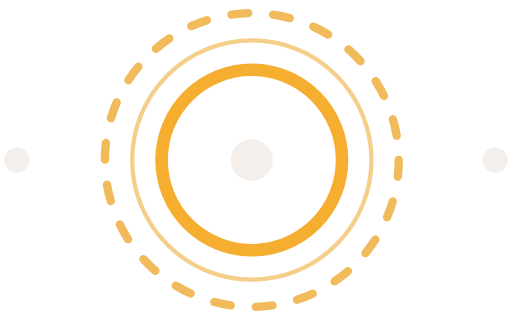
t = 0.00 s
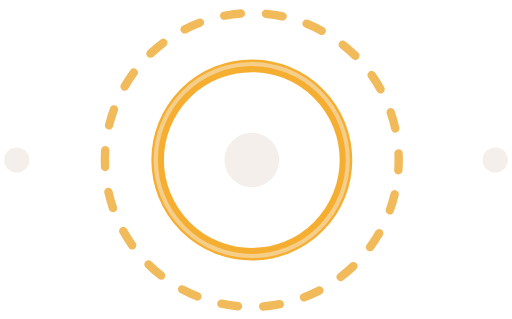
t = 1.50 s
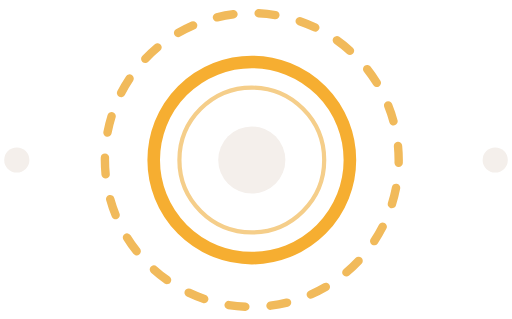
t = 3.00 s
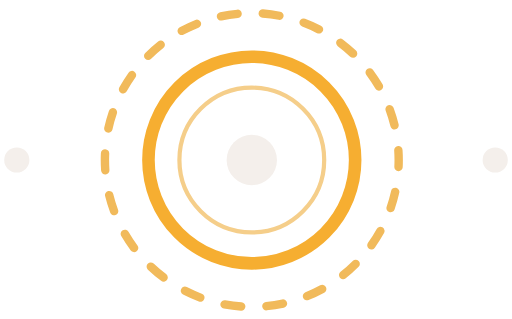
t = 5.00 s
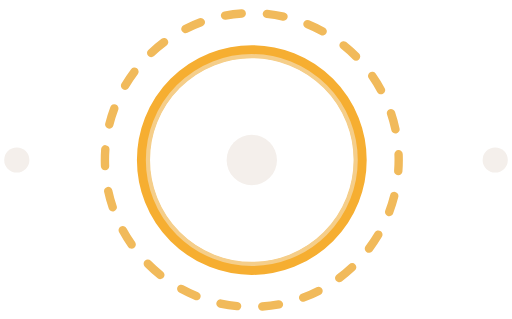
t = 7.00 s
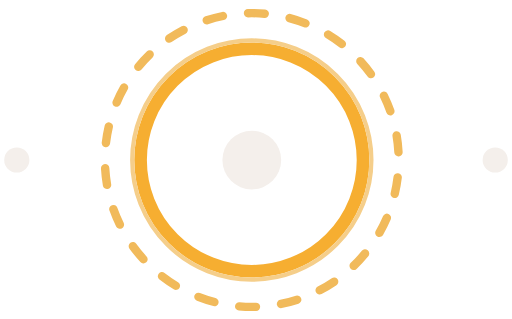
t = 8.00 s

The animated SVG that drew these frames (rendered in a browser with its animation timeline set to each time). Animation: 4 SMIL elements (animate=3,animateTransform=1); frames cover the first 8.00 s, repeats indefinitely.

<svg width="61" height="38" viewBox="0 0 61 38" fill="none" xmlns="http://www.w3.org/2000/svg">
    <!-- Cercle interne 1 -->
    <circle cx="30" cy="19.0618" r="10.75" stroke="#F6AE31" stroke-width="1.5">
        <animate
            attributeName="r"
            values="10.75;13.25;10.75"
            dur="16s"
            repeatCount="indefinite"
        />
    </circle>
    <!-- Cercle interne 2 -->
    <circle cx="30" cy="19.0618" r="14.25" stroke="#F5CE8A" stroke-width="0.5">
        <animate
            attributeName="r"
            values="14.25;6.75;14.25"
            dur="8s"
            repeatCount="indefinite"
        />
    </circle>
    <!-- Point central-->
    <circle cx="30" cy="19.0618" r="2.5" fill="#F4EFEB">
      <animate
            attributeName="r"
            values="2.5;4;2.5"
            dur="6s"
            repeatCount="indefinite"
        />
    </circle>
    <!-- Cercle pointille externe-->
    <circle cx="30" cy="19.0618" r="17.5" stroke="#F1BA5B" stroke-linecap="round" stroke-dasharray="2 3">
        <animateTransform
            attributeName="transform"
            attributeType="XML"
            type="rotate"
            from="0 30 19.0618"
            to="360 30 19.0618"
            dur="40s"
            repeatCount="indefinite"
        />
    </circle>
    <!-- Point gauche-->
    <circle cx="2" cy="19.0618" r="1.5" fill="#F4EFEB"/>
    <!-- Point droite ?-->
    <circle cx="59" cy="19.0618" r="1.5" fill="#F4EFEB"/>
</svg>
